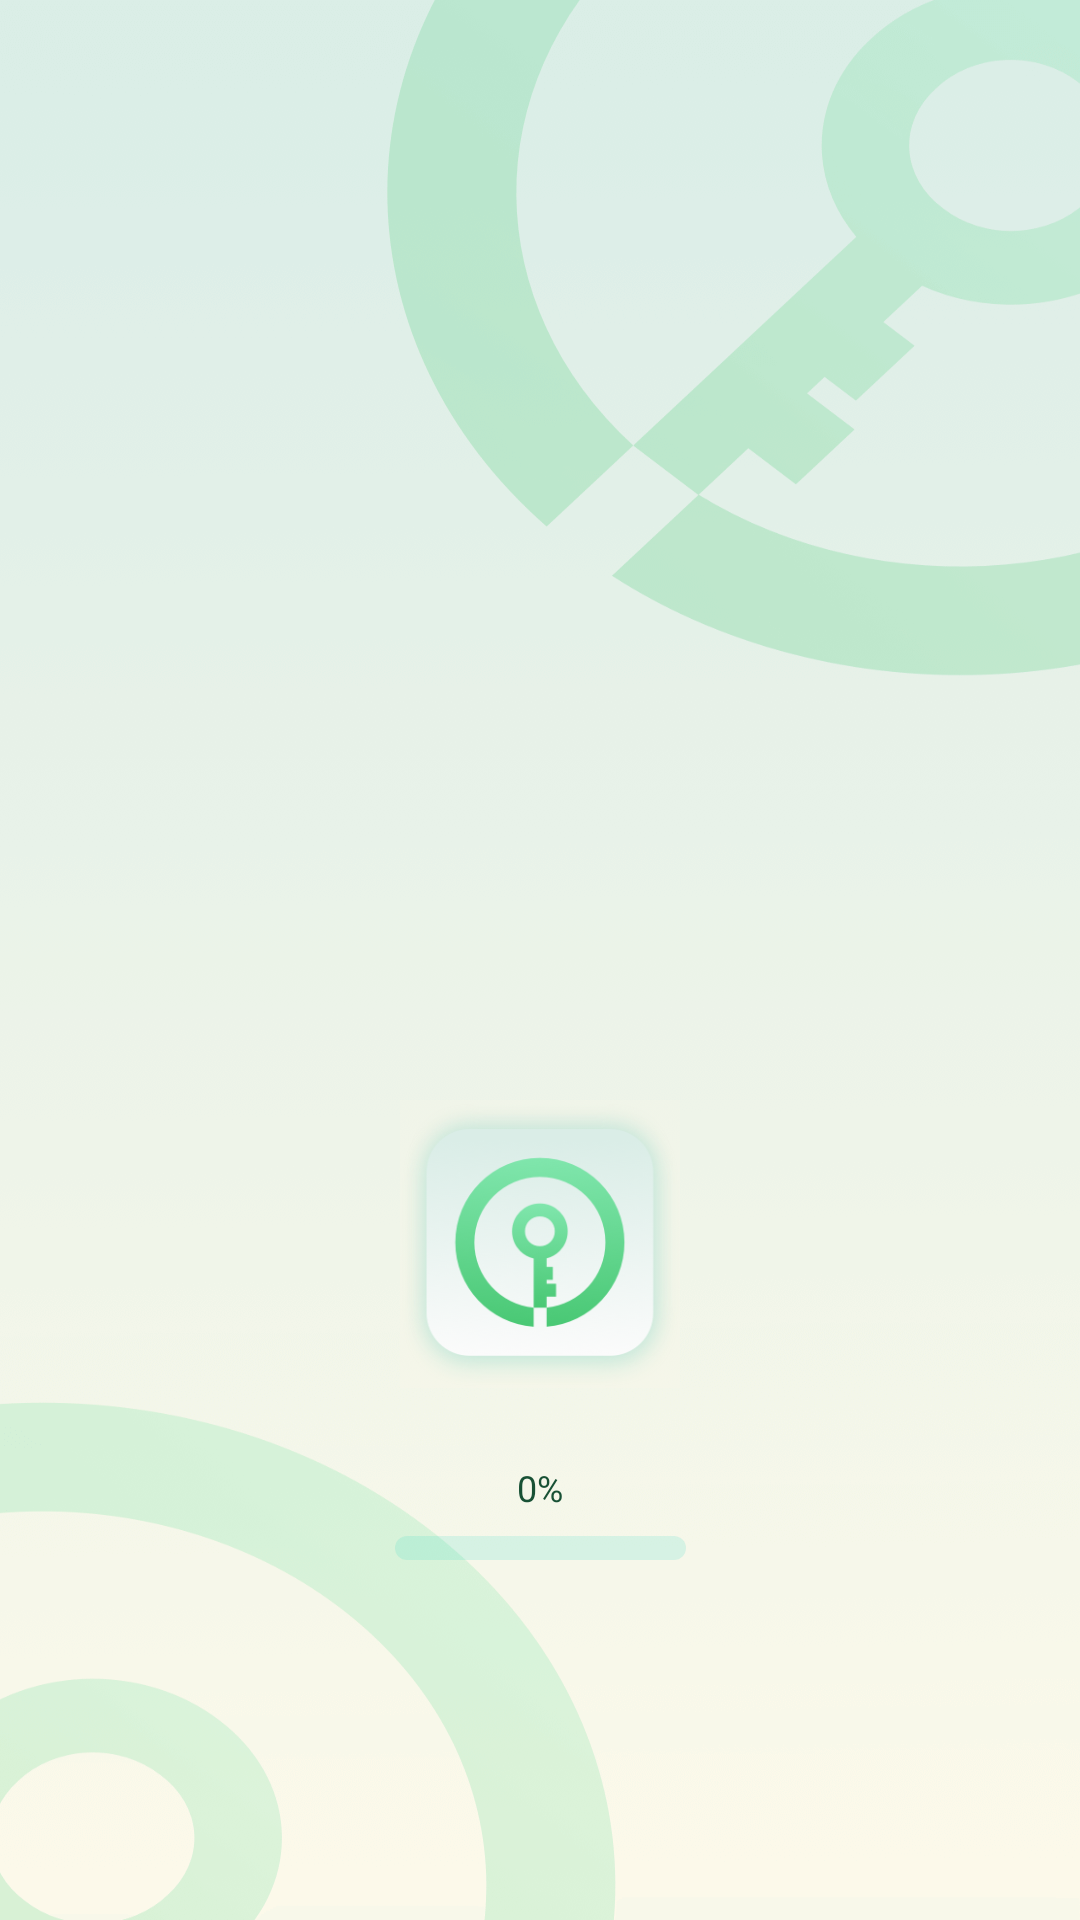

This screen was rendered from an Android layout file. Write that file and the resources it references.
<!-- AndroidManifest.xml: application theme Theme.GoingApplock -->
<!-- res/layout/activity_main.xml -->
<?xml version="1.0" encoding="utf-8"?>
<androidx.constraintlayout.widget.ConstraintLayout xmlns:android="http://schemas.android.com/apk/res/android"
    xmlns:app="http://schemas.android.com/apk/res-auto"
    xmlns:tools="http://schemas.android.com/tools"
    android:layout_width="match_parent"
    android:layout_height="match_parent"
    android:background="@drawable/bg">
    <androidx.appcompat.widget.AppCompatImageView
        android:layout_width="96dp"
        android:layout_height="96dp"
        android:src="@drawable/logo"
        android:layout_marginBottom="25dp"
        app:layout_constraintLeft_toLeftOf="parent"
        app:layout_constraintRight_toRightOf="parent"
        app:layout_constraintBottom_toTopOf="@id/tv_progress"/>
    <androidx.appcompat.widget.AppCompatTextView
        android:id="@+id/tv_progress"
        android:layout_width="wrap_content"
        android:layout_height="wrap_content"
        android:text="0%"
        android:textSize="12sp"
        android:textColor="#185135"
        android:layout_marginBottom="8dp"
        app:layout_constraintLeft_toLeftOf="parent"
        app:layout_constraintRight_toRightOf="parent"
        app:layout_constraintBottom_toTopOf="@id/pb_progress"
        />
    <ProgressBar
        android:id="@+id/pb_progress"
        android:layout_width="97dp"
        android:layout_height="8dp"
        android:progress="0"
        android:layout_marginBottom="120dp"
        android:progressDrawable="@drawable/main_progress"
        style="@android:style/Widget.ProgressBar.Horizontal"
        app:layout_constraintLeft_toLeftOf="parent"
        app:layout_constraintRight_toRightOf="parent"
        app:layout_constraintBottom_toBottomOf="parent"
        />

</androidx.constraintlayout.widget.ConstraintLayout>
<!-- resources referenced by this layout -->
<resources>
  <!-- drawable bg: png bitmap (drawable-xxhdpi, 105358 bytes) -->
  <!-- drawable logo: png bitmap (drawable-xxhdpi, 54286 bytes) -->
  <!-- drawable main_progress (drawable) -->
  <?xml version="1.0" encoding="utf-8"?>
  <layer-list xmlns:android="http://schemas.android.com/apk/res/android">
      <item android:id="@android:id/background">
          <shape>
              <corners android:radius="5dp" />
              <solid android:color="#2101D1BB"/>
          </shape>
      </item>
  
      <item android:id="@android:id/progress">
          <scale android:scaleWidth="100%">
              <shape>
                  <corners android:radius="5dp"/>
                  <solid android:color="#025654"/>
              </shape>
          </scale>
      </item>
  
  </layer-list>
  <style name="Theme.GoingApplock" parent="Theme.MaterialComponents.DayNight.NoActionBar">
          <item name="android:statusBarColor">@android:color/transparent</item>
          <item name="android:windowLightStatusBar">true</item>
      </style>
</resources>
